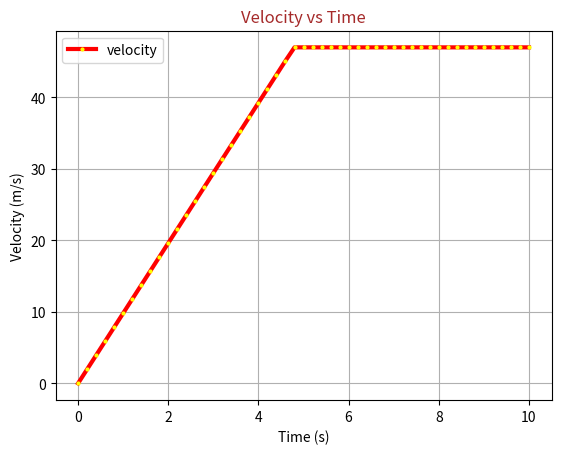

Reproduce this figure in Python.
import numpy as np
import matplotlib.pyplot as plt

time_array = np.arange(0, 10.2, 0.2)
g= 9.81
limit_speed = 47
raw_velocity = g*time_array
velocity_array = np.clip(raw_velocity, a_min=0, a_max=limit_speed)

fig, ax = plt.subplots()
ax.plot(time_array, velocity_array, color='red', linestyle='solid', linewidth=3,marker='o' , markersize=2 , markerfacecolor='yellow' , markeredgecolor='yellow', label='velocity')
ax.set(xlabel='Time (s)', ylabel='Velocity (m/s)')
ax.set_title('Velocity vs Time' , color='brown')
ax.grid(True)
ax.legend()
plt.show()
